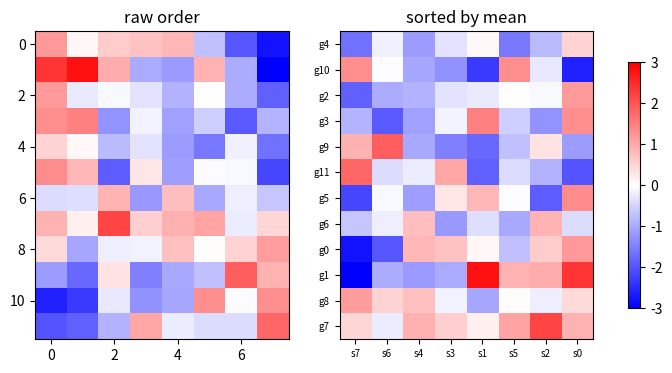

Write Python code to recreate this figure.
# Reorder rows and columns of a matrix by their means before plotting (manual "clustering").
import numpy as np
import matplotlib.pyplot as plt

rng = np.random.default_rng(5)
genes = [f"g{i}" for i in range(12)]
samples = [f"s{j}" for j in range(8)]
expr = rng.normal(0, 1, (12, 8)) + np.linspace(-2, 2, 12)[:, None] * np.linspace(-1, 1, 8)[None, :]
row_order = np.argsort(expr.mean(axis=1))
col_order = np.argsort(expr.mean(axis=0))
fig, (a, b) = plt.subplots(1, 2, figsize=(9, 4))
a.imshow(expr, cmap="bwr", vmin=-3, vmax=3, aspect="auto")
a.set_title("raw order")
im = b.imshow(expr[row_order][:, col_order], cmap="bwr", vmin=-3, vmax=3, aspect="auto")
b.set_yticks(range(12), [genes[i] for i in row_order], fontsize=7)
b.set_xticks(range(8), [samples[j] for j in col_order], fontsize=7)
b.set_title("sorted by mean")
fig.colorbar(im, ax=[a, b], shrink=0.8)
print(row_order.tolist())
fig.savefig("sorted.png")
